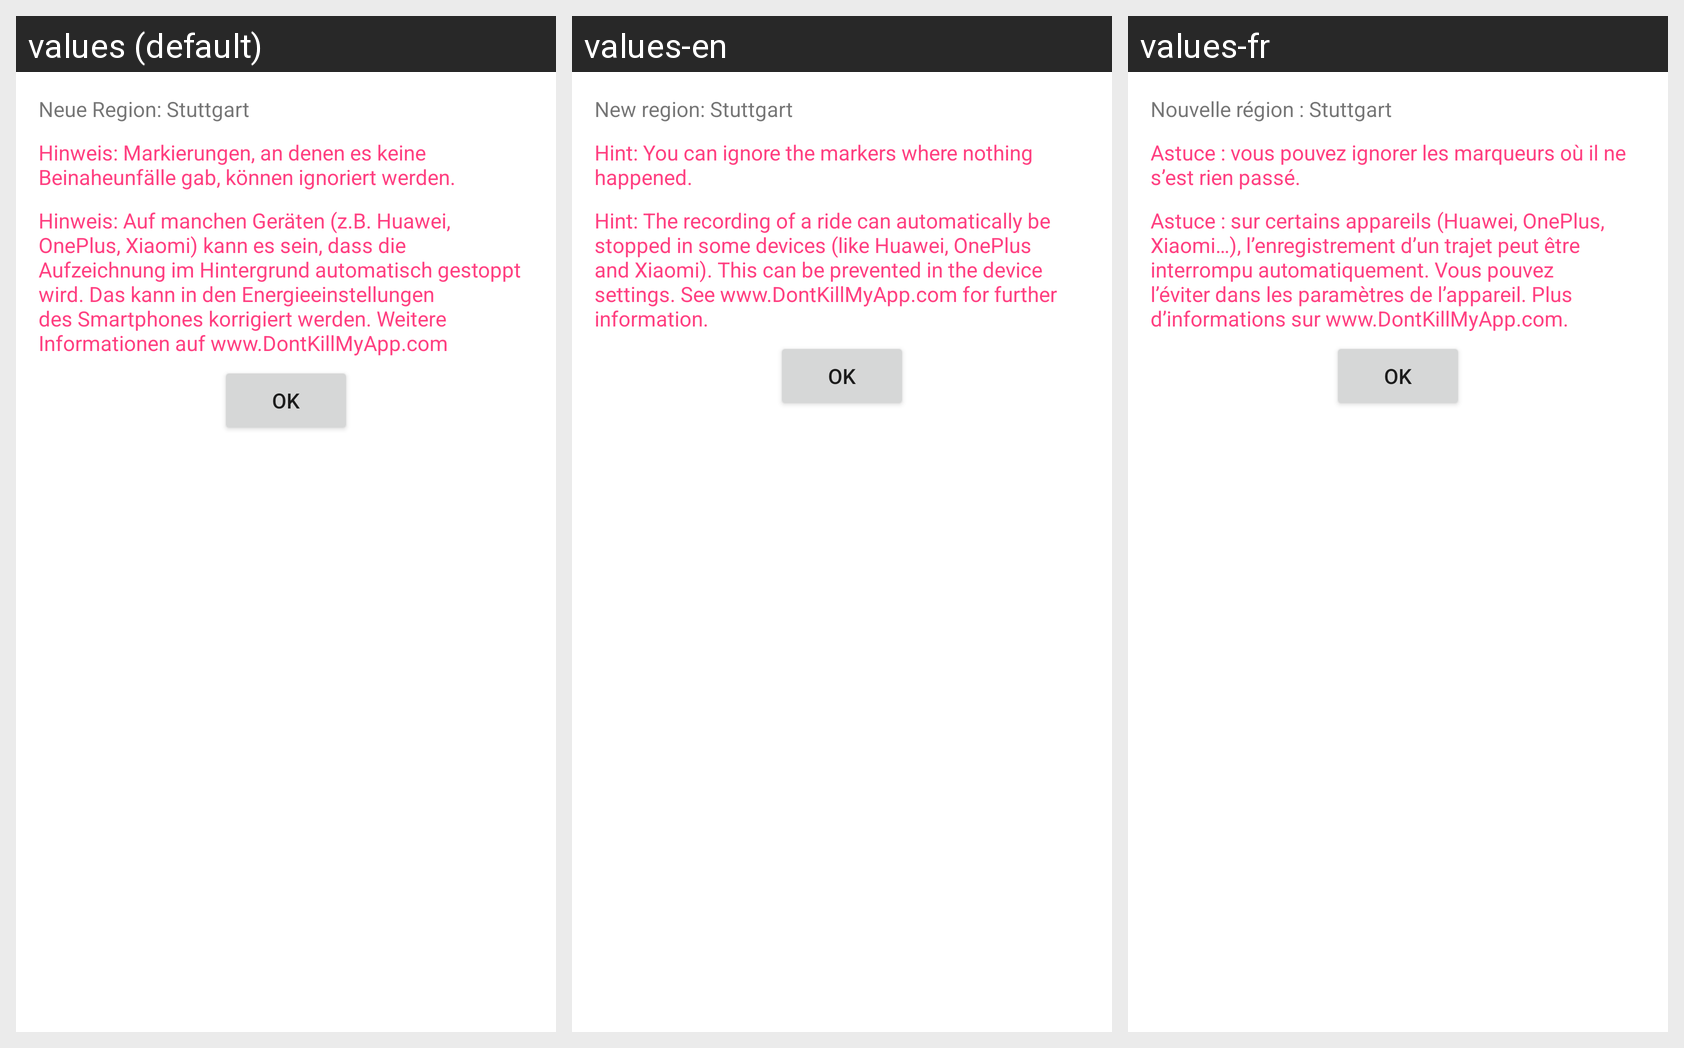

For this localized Android screen grid, give each drawn string resource with its value in every locale shown.
Android screen res/layout/what_is_new_42.xml rendered under 3 locales, left to right: values (default), values-en, values-fr. Device: Nexus 5 (rendered at 1080×1920; each locale shown at half size, 540×960, under a caption strip naming it); theme AppTheme.
Strings drawn on this screen, with the default value and each locale's value (text and hints the layout hard-codes, and strings that could not be matched under every locale, appear in the picture but are not listed):

added_stuttgart_news_42
  values: Neue Region: Stuttgart
  values-en: New region: Stuttgart
  values-fr: Nouvelle région : Stuttgart

annotate_hint_news
  values: Hinweis: Markierungen, an denen es keine Beinaheunfälle gab, können ignoriert werden.
  values-en: Hint: You can ignore the markers where nothing happened.
  values-fr: Astuce : vous pouvez ignorer les marqueurs où il ne s’est rien passé.

dontkillmyapp_hint_news
  values: Hinweis: Auf manchen Geräten (z.B. Huawei, OnePlus, Xiaomi) kann es sein, dass die Aufzeichnung im Hintergrund automatisch gestoppt wird. Das kann in den Energieeinstellungen des Smartphones korrigiert werden. Weitere Informationen auf www.DontKillMyApp.com
  values-en: Hint: The recording of a ride can automatically be stopped in some devices (like Huawei, OnePlus and Xiaomi). This can be prevented in the device settings. See www.DontKillMyApp.com for further information.
  values-fr: Astuce : sur certains appareils (Huawei, OnePlus, Xiaomi…), l’enregistrement d’un trajet peut être interrompu automatiquement. Vous pouvez l’éviter dans les paramètres de l’appareil. Plus d’informations sur www.DontKillMyApp.com.
